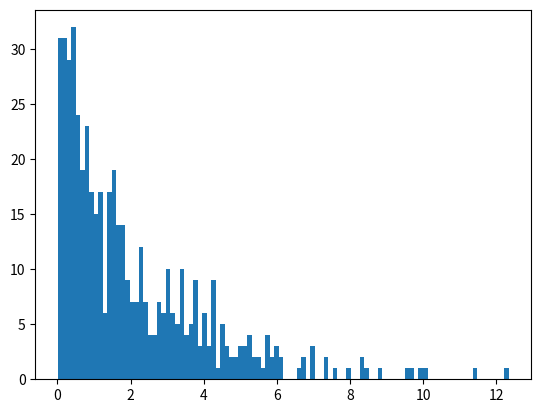

The matplotlib source for this figure:
import random
import matplotlib.pyplot as plt
import math
import numpy as np
import sys

def show_plot(x_range, data, p, name, x_label="Successes", y_label="", figure_num=1) -> None:

    plt.figure(figure_num)
    plt.bar(x_range, data)
    plt.xlabel(f"Number of {x_label}")
    plt.ylabel("Probability")
    plt.title(f"Probability Distribution of {name} p={p}")

def generate_biased_bitstream(length, p) -> str:
    if not (0 <= p <= 1):
        raise ValueError("Probability p must be between 0 and 1.")
    bitstream = map(lambda x: "1" if x > p else "0", [random.randint(0,1) for _ in range(length)])
    return "".join(bitstream)

def combination(n, r) -> float:
    return (math.factorial(n)) // (math.factorial(r) * math.factorial(n - r))

"""
PART 1
"""
def binomial_sim_rv(n, p, num_samples) -> list[int]:
    samples = [generate_biased_bitstream(n, p).count("1") for _ in range(0,num_samples)]
    return samples

def neg_binomial_sim_rv(k, n, p, num_samples) -> list[int]:
    samples = []
    for _ in range(0,num_samples):
        bits = generate_biased_bitstream(n, p)
        for i in range(1, n):
            if bits[:i].count("1") == k:
                samples.append(i)
                break

    return samples

def binomial_theo_rv(n, p=0.) -> list[int]:

    x_range = np.arange(0, n)
    result = [combination(n, x) * ((float(p) ** x) * ((1 - float(p)) ** (n - x))) for x in x_range]

    show_plot(x_range, result, p, name=f"Binomial RV: n={n}", x_label="Successes", figure_num=1)

    return result

def neg_binomial_theo_rv(k, p=0., num_trials=0):

    x_range = range(k, num_trials)
    result = [combination(x-1, k-1) * ((p ** k) * (1 - p) ** (x - k)) for x in x_range]
    show_plot(x_range, result, p, name=f"Negative Binomial RV: k={k}", x_label="Trials", figure_num=2)
    return result


"""
PART 2
"""

def exponential_sim_rv(rate, num_samples) -> list[np.float16]:
    uni_stream = [round(random.uniform(0, 1), 5) for _ in range(0, num_samples)]
    exp_cdf_inverse_func = lambda y: round(-1*(np.log(1 - y)) / rate, 2)
    samples = list(map(exp_cdf_inverse_func, uni_stream))
    return samples

def main():

    n = 100
    p = 0.3

    # data_1 = binomial_sim_rv(n, p, 1000)
    # plt.figure(1)
    # plt.hist(data_1, bins=n)

    # data_2 = neg_binomial_sim_rv(34, n, p, 1000)
    # # plt.figure(2)
    # plt.hist(data_2, bins=n)

    data_3 = exponential_sim_rv(0.5, 500)
    plt.hist(data_3, bins=n)

    # b_data, b_p = binomial_theo_rv(n, p, rand_bin=rand_bin)
    # negb_data, negb_p = neg_binomial_theo_rv(34, p, num_trials=100, rand_bin=rand_bin)

    plt.show()

if __name__ == "__main__":
    main()